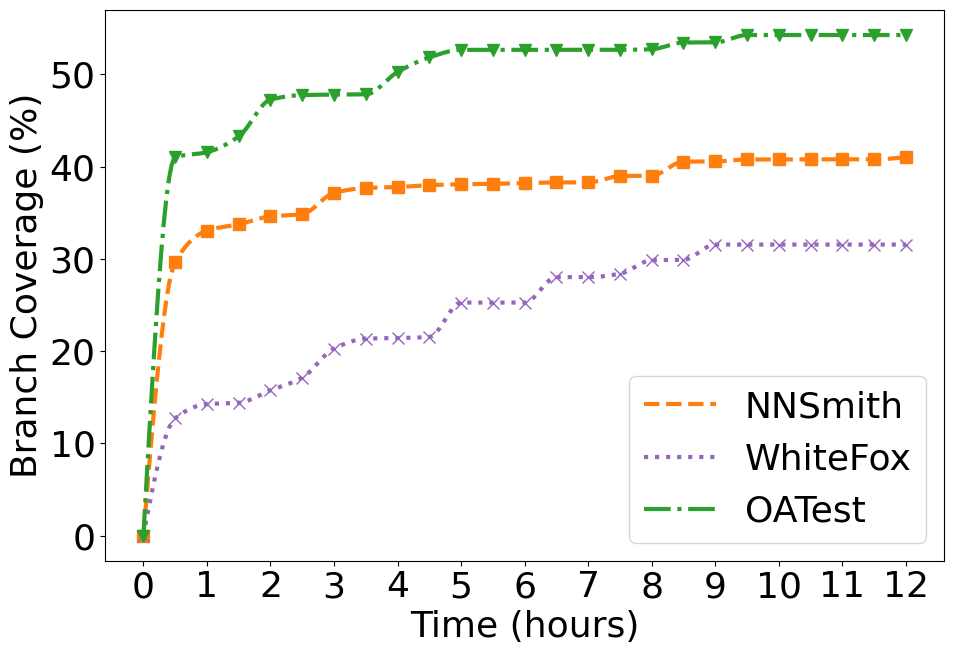
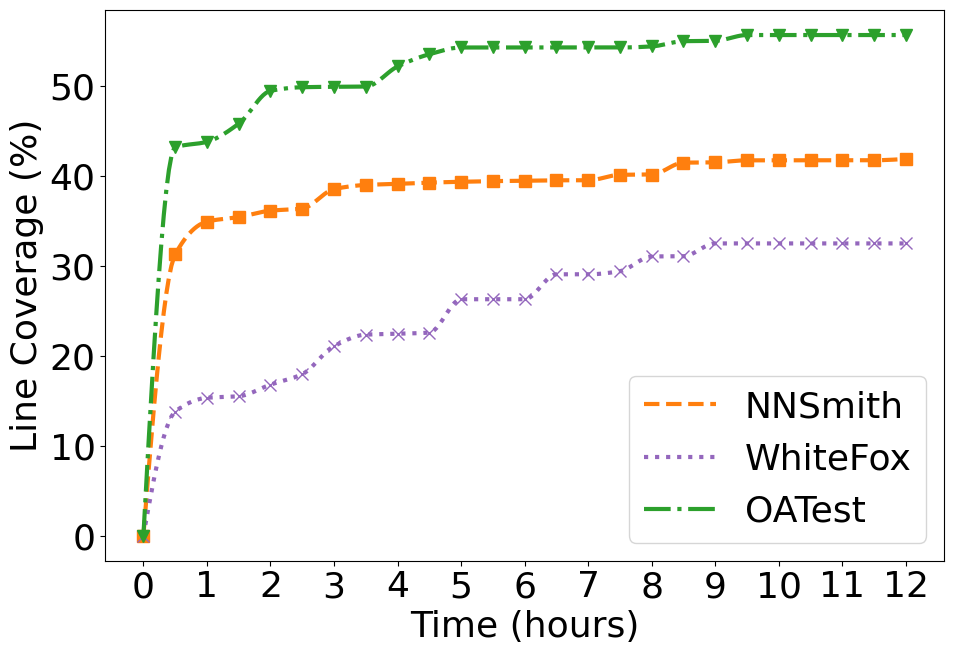

Write Python code to recreate these figures, in order.
import matplotlib
import matplotlib.pyplot as plt
import numpy as np
from scipy.interpolate import PchipInterpolator


def plot_coverage(data, granularity):
    # time_points = list(range(1, 21))
    time_points = np.linspace(0, 12, num=25)
    ticks = range(0, 13, 1)
    # print(time_points)
    # print(list(ticks))

    plt.figure(figsize=(10, 7))
    styles = {
        'HirGen':  ('-o', '#1f99b4'),  # 蓝色
        'NNSmith': ('--s', '#ff7f0e'),  # 橙色
        'WhiteFox': (':x', '#9467bd'),    # 红色
        'OATest': ('-.v', '#2ca02c'),  # 绿色
    }

    for method, coverage in data.items():
        line_style, color = styles.get(method, ('-', 'black'))
        plt.plot(time_points, coverage, line_style, color=color, label=method,
                 markersize=9, linewidth=3)

    # plt.title('Coverage Over Time')
    plt.xlabel('Time (hours)', fontweight='bold')
    plt.ylabel(f'{granularity} Coverage', fontweight='bold')
    plt.xticks(ticks, fontsize=22, fontweight='bold')
    plt.yticks(fontsize=22, fontweight='bold')

    plt.tight_layout()
    plt.legend(loc='lower right', fontsize=20)
    plt.savefig(f"trends_ort_{granularity}.pdf")
    plt.show()


def plot_coverage_smooth(data, granularity):
    time_points = np.linspace(0, 12, num=25)  # 原始时间点
    ticks = range(0, 13, 1)

    plt.figure(figsize=(10, 7))
    styles = {
        'Seed Tests': ('-o', '#1f99b4'),  # 蓝色
        'NNSmith': ('--s', '#ff7f0e'),  # 橙色
        'WhiteFox': (':x', '#9467bd'),  # 紫色
        'OATest': ('-.v', '#2ca02c'),  # 绿色
    }

    for method, coverage in data.items():
        line_style, color = styles.get(method, ('-', 'black'))  # 获取样式和颜色

        # 使用PCHIP插值，生成平滑曲线
        pchip = PchipInterpolator(time_points, coverage)
        smooth_time = np.linspace(time_points.min(), time_points.max(), 300)  # 插值密度更高
        smooth_coverage = pchip(smooth_time)

        # 绘制平滑曲线（不标记插值点），并添加图例
        line, = plt.plot(smooth_time, smooth_coverage, line_style[:-1], color=color, linewidth=3, label=method)

        # 在原始数据点标记样式
        plt.plot(time_points, coverage, line_style[-1], color=color, linestyle='None', markersize=9)

    # 设置图例
    plt.xlabel('Time (hours)', fontsize=26)
    plt.ylabel(f'{granularity} Coverage (%)', fontsize=26)
    plt.xticks(ticks, fontsize=26)
    plt.yticks(fontsize=26)

    plt.tight_layout()
    plt.legend(loc='lower right', fontsize=26)
    plt.savefig(f"trends_ort_{granularity}.pdf")
    plt.show()


def preprocess(cov_data):
    cov_data = {k: v[:24] for k, v in cov_data.items()}
    for k, cov_list in cov_data.items():
        # if k == 'WhiteFox':
        #     cov_list = double_data(cov_list)
        # new_cov_list = [i for i in cov_list]
        new_cov_list = cov_list
        new_cov_list.insert(0, 0)
        # print(len(new_cov_list))
        cov_data[k] = new_cov_list

    return cov_data


if __name__ == '__main__':
    config = {
        "font.family": "sans-serif",  # 使用衬线体
        "font.sans-serif": ["Helvetica"],  # 全局默认使用衬线宋体,
        "font.size": 22,
        "axes.unicode_minus": False,
        # "mathtext.fontset": "stix",  # 设置 LaTeX 字体，stix 近似于 Times 字体
    }
    matplotlib.rcParams['xtick.labelsize'] = 15
    plt.rcParams.update(config)

    line_cov_dict = {
        'NNSmith': [31.271300216874938, 34.927191985954764, 35.43323350201384, 36.14582257564805, 36.38335226685944,
                    38.54177424351957, 39.006506248063616, 39.120107404729936, 39.264690695032535, 39.35763709594134,
                    39.42992874109264, 39.47123825260766, 39.522875142001446, 39.522875142001446, 40.132190436848084,
                    40.163172570484356, 41.4850769389652, 41.51605907260147, 41.74326138593411, 41.74326138593411,
                    41.753588763812864, 41.753588763812864, 41.753588763812864, 41.89817205411546],
        'WhiteFox': [13.79204580308762, 15.335855229526633, 15.509661588794602, 16.797873428074837, 17.963398425518864,
                     21.081688988855944, 22.359676924649833, 22.451692056026992, 22.584602801349554, 26.295879766895002,
                     26.295879766895002, 26.295879766895002, 29.066557611696147, 29.066557611696147, 29.414170330232082,
                     31.049994888048253, 31.08066659850731, 32.50178918311011, 32.50178918311011, 32.50178918311011,
                     32.50178918311011, 32.50178918311011, 32.50178918311011, 32.50178918311011],
        'OATest': [43.182970096300046, 43.79962831559385, 45.81855043081602, 49.467815509376585,
                        49.873289406994424, 49.92397364419666, 49.94931576279777, 52.17942219969589, 53.53944923128907,
                        54.29126541645548, 54.29126541645548, 54.29126541645548, 54.29126541645548, 54.29126541645548,
                        54.29126541645548, 54.40952863659402, 54.992397364419666, 55.034634228754854,
                        55.676634566649774, 55.676634566649774, 55.676634566649774, 55.676634566649774,
                        55.676634566649774, 55.676634566649774]}
    func_cov_dict = {
        'NNSmith': [48.78048780487805, 54.00696864111498, 54.12311265969802, 54.81997677119629, 54.93612078977933,
                    56.79442508710801, 56.91056910569105, 56.91056910569105, 56.91056910569105, 57.026713124274096,
                    57.026713124274096, 57.026713124274096, 57.026713124274096, 57.026713124274096, 57.14285714285714,
                    57.14285714285714, 57.8397212543554, 57.955865272938446, 57.955865272938446, 57.955865272938446,
                    57.955865272938446, 57.955865272938446, 57.955865272938446, 58.07200929152149],
        'WhiteFox': [29.050925925925924, 30.787037037037035, 30.90277777777778, 32.06018518518518, 32.98611111111111,
                     36.574074074074076, 38.31018518518518, 38.425925925925924, 38.657407407407405, 43.05555555555556,
                     43.05555555555556, 43.05555555555556, 46.06481481481482, 46.06481481481482, 46.06481481481482,
                     48.95833333333333, 48.95833333333333, 49.76851851851852, 49.76851851851852, 49.76851851851852,
                     49.76851851851852, 49.76851851851852, 49.76851851851852, 49.76851851851852],
        'OATest': [59.814169570267126, 60.62717770034843, 61.78861788617886, 64.34378629500581, 64.92450638792103,
                        64.92450638792103, 65.04065040650406, 66.66666666666666, 67.47967479674797, 67.8281068524971,
                        67.8281068524971, 67.8281068524971, 67.8281068524971, 67.8281068524971, 67.8281068524971,
                        67.94425087108013, 67.94425087108013, 67.94425087108013, 69.22183507549362, 69.22183507549362,
                        69.22183507549362, 69.22183507549362, 69.22183507549362, 69.22183507549362]}
    branch_cov_dict = {
        'NNSmith': [29.658048373644704, 33.07756463719767, 33.76146788990826, 34.612176814011676, 34.862385321100916,
                    37.164303586321935, 37.69808173477898, 37.79816513761468, 37.998331943286075, 38.09841534612177,
                    38.14845704753962, 38.21517931609675, 38.298582151793156, 38.298582151793156, 38.982485404503755,
                    39.0325271059216, 40.550458715596335, 40.56713928273562, 40.783986655546286, 40.783986655546286,
                    40.80066722268557, 40.80066722268557, 40.80066722268557, 41.03419516263553],
        'WhiteFox': [12.726972598217234, 14.26213271706834, 14.4106965995378, 15.764278639815121, 17.1343677781446,
                     20.287223506107626, 21.360184879498185, 21.426213271706835, 21.54176295807197, 25.27236711786068,
                     25.27236711786068, 25.27236711786068, 28.029052492571804, 28.029052492571804, 28.39220864971938,
                     29.861340376361834, 29.910861670518322, 31.561571475734567, 31.561571475734567, 31.561571475734567,
                     31.561571475734567, 31.561571475734567, 31.561571475734567, 31.561571475734567],
        'OATest': [41.02850754611515, 41.57350475125769, 43.278367803242034, 47.27501397428731, 47.764114030184466,
                        47.82001117942985, 47.847959754052546, 50.26551145891559, 51.858580212409166, 52.6690888764673,
                        52.6690888764673, 52.6690888764673, 52.6690888764673, 52.6690888764673, 52.6690888764673,
                        52.73896031302403, 53.46562325321409, 53.47959754052544, 54.27613191727222, 54.27613191727222,
                        54.27613191727222, 54.27613191727222, 54.27613191727222, 54.27613191727222]}

    branch_cov_dict = preprocess(branch_cov_dict)
    line_cov_dict = preprocess(line_cov_dict)
    func_cov_dict = preprocess(func_cov_dict)
    print("Branch cover:")
    for k, v in branch_cov_dict.items():
        print(k, round(v[-1] / 100, 4))
    print()
    print("Line cover:")
    for k, v in line_cov_dict.items():
        print(k, round(v[-1] / 100, 4))
    # print()
    # print("Func cover:")
    # for k, v in func_cov_dict.items():
    #     print(k, round(v[-1] / 100, 4))

    # plot_coverage(branch_cov_dict, "branches")
    # plot_coverage(line_cov_dict, "lines")
    # plot_coverage(func_cov_dict, "functions")

    plot_coverage_smooth(branch_cov_dict, "Branch")
    plot_coverage_smooth(line_cov_dict, "Line")
    # plot_coverage_smooth(func_cov_dict, "functions")
